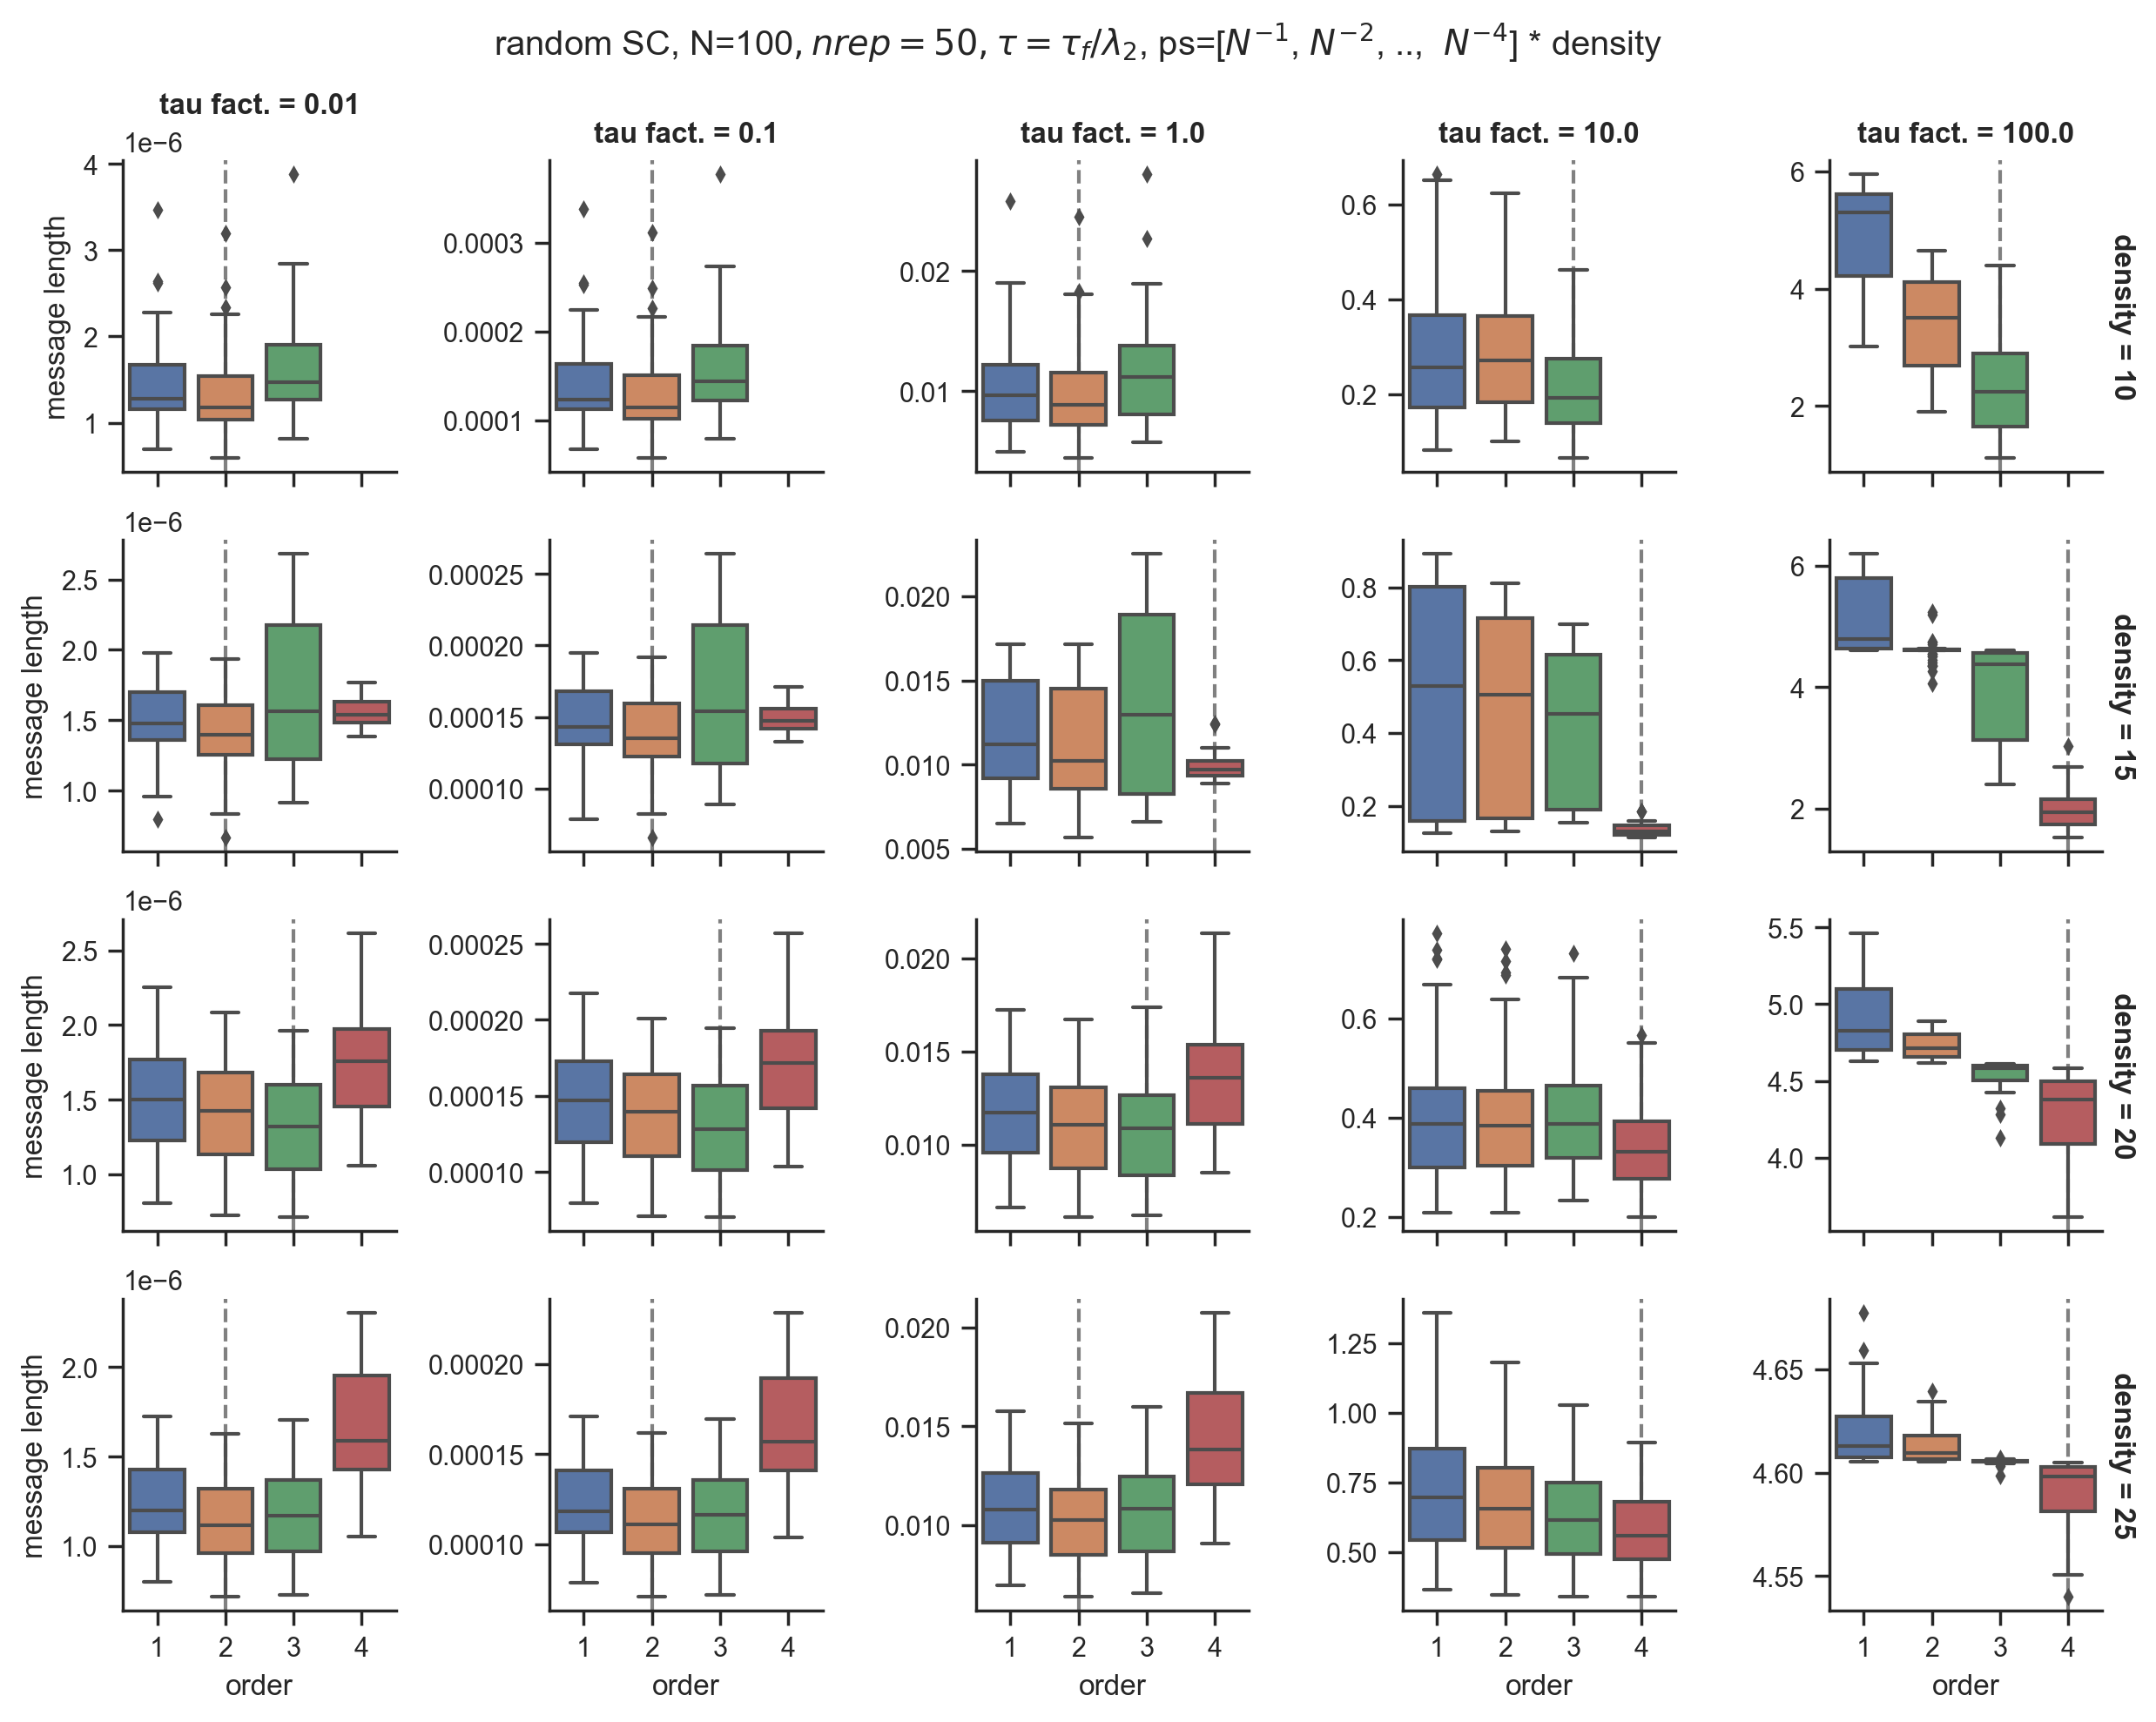

Source data for this figure (header and first rows):
, message length, density, rep, tau fact., order
0, 1.042994629350813e-06, 10, 0, 0.01, 1
1, 8.280209461697385e-07, 10, 0, 0.01, 2
2, 1.2653670147244611e-06, 10, 0, 0.01, 3
3, 0.0001013, 10, 0, 0.1, 1
4, 8.073150693799214e-05, 10, 0, 0.1, 2
5, 0.0001228, 10, 0, 0.1, 3
6, 0.007674, 10, 0, 1.0, 1
7, 0.006386, 10, 0, 1.0, 2
8, 0.009223, 10, 0, 1.0, 3
9, 0.1952, 10, 0, 10.0, 1
10, 0.2019, 10, 0, 10.0, 2
11, 0.1692, 10, 0, 10.0, 3
12, 5.56, 10, 0, 100.0, 1
13, 3.395, 10, 0, 100.0, 2
14, 1.926, 10, 0, 100.0, 3
15, 1.102121950619095e-06, 10, 1, 0.01, 1
16, 9.93337705881836e-07, 10, 1, 0.01, 2
17, 1.2358503642673213e-06, 10, 1, 0.01, 3
18, 0.0001067, 10, 1, 0.1, 1
19, 9.644431135680254e-05, 10, 1, 0.1, 2
20, 0.0001196, 10, 1, 0.1, 3
21, 0.007851, 10, 1, 1.0, 1
22, 0.007314, 10, 1, 1.0, 2
23, 0.008738, 10, 1, 1.0, 3
24, 0.1744, 10, 1, 10.0, 1
25, 0.1928, 10, 1, 10.0, 2
26, 0.141, 10, 1, 10.0, 3
27, 4.1, 10, 1, 100.0, 1
28, 2.681, 10, 1, 100.0, 2
29, 1.697, 10, 1, 100.0, 3
30, 1.705200463435197e-06, 10, 2, 0.01, 1
31, 1.5825157971202652e-06, 10, 2, 0.01, 2
32, 1.9954460430682275e-06, 10, 2, 0.01, 3
33, 0.0001669, 10, 2, 0.1, 1
34, 0.0001552, 10, 2, 0.1, 2
35, 0.0001949, 10, 2, 0.1, 3
36, 0.01347, 10, 2, 1.0, 1
37, 0.01284, 10, 2, 1.0, 2
38, 0.01542, 10, 2, 1.0, 3
39, 0.3939, 10, 2, 10.0, 1
40, 0.3948, 10, 2, 10.0, 2
41, 0.2869, 10, 2, 10.0, 3
42, 5.435, 10, 2, 100.0, 1
43, 4.257, 10, 2, 100.0, 2
44, 3.13, 10, 2, 100.0, 3
45, 8.727280647671809e-07, 10, 3, 0.01, 1
46, 8.059066592056019e-07, 10, 3, 0.01, 2
47, 9.484483944888211e-07, 10, 3, 0.01, 3
48, 8.387044867978755e-05, 10, 3, 0.1, 1
49, 7.759340258869235e-05, 10, 3, 0.1, 2
50, 9.110779530363544e-05, 10, 3, 0.1, 3
51, 0.005761, 10, 3, 1.0, 1
52, 0.005447, 10, 3, 1.0, 2
53, 0.006217, 10, 3, 1.0, 3
54, 0.09834, 10, 3, 10.0, 1
55, 0.1158, 10, 3, 10.0, 2
56, 0.08306, 10, 3, 10.0, 3
57, 3.099, 10, 3, 100.0, 1
58, 1.959, 10, 3, 100.0, 2
59, 1.115, 10, 3, 100.0, 3
... 3,530 more rows
